Photos from the image-classification dataset "data" in the GitHub repository Cristinamulas/transfer_learning_keras. Its 4 classes are: cardboard, chips, metal, plastic.

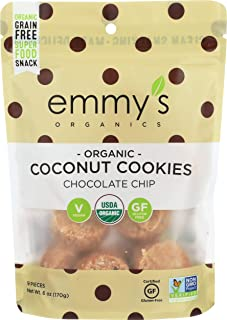
Label: plastic

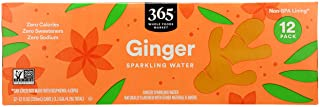
Label: cardboard

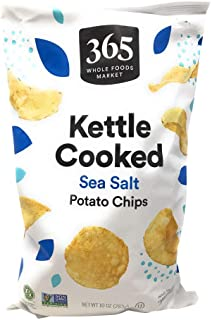
Label: plastic

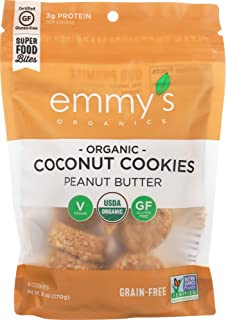
Label: plastic

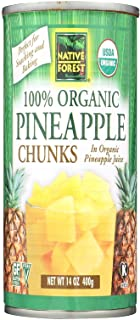
Label: metal

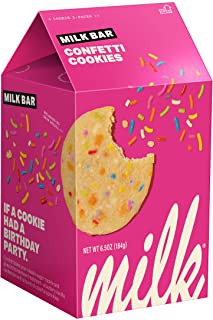
Label: plastic
